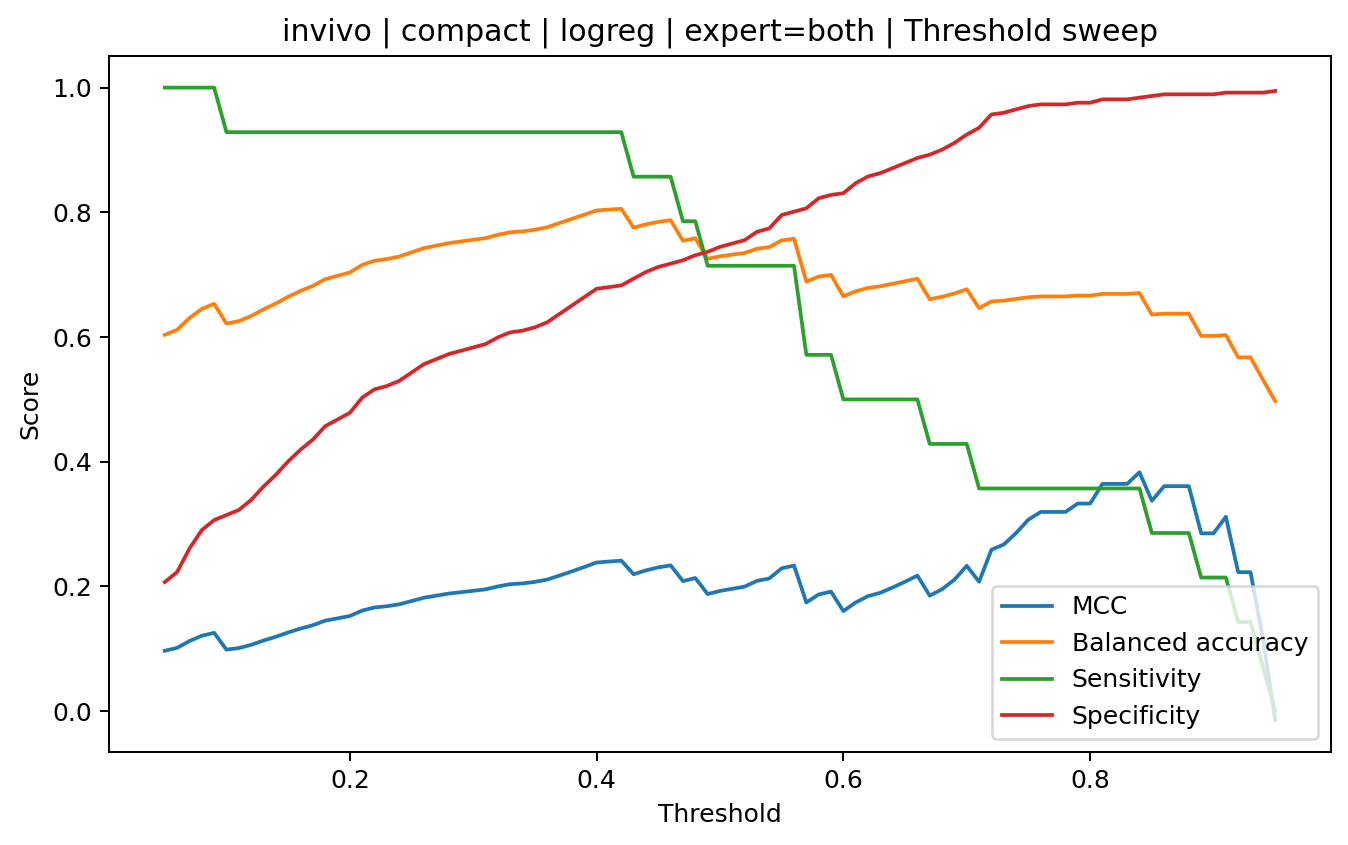

Values plotted in this chart, from the file beside it:
threshold, tn, fp, fn, tp, sensitivity, specificity, balanced_accuracy, mcc
0.05, 77, 295, 0, 14, 1.0, 0.207, 0.6035, 0.09684
0.06, 83, 289, 0, 14, 1.0, 0.2231, 0.6116, 0.1015
0.07, 97, 275, 0, 14, 1.0, 0.2608, 0.6304, 0.1124
0.08, 108, 264, 0, 14, 1.0, 0.2903, 0.6452, 0.1209
0.09, 114, 258, 0, 14, 1.0, 0.3065, 0.6532, 0.1256
0.1, 117, 255, 1, 13, 0.9286, 0.3145, 0.6215, 0.09865
0.11, 120, 252, 1, 13, 0.9286, 0.3226, 0.6256, 0.1012
0.12, 126, 246, 1, 13, 0.9286, 0.3387, 0.6336, 0.1064
0.13, 134, 238, 1, 13, 0.9286, 0.3602, 0.6444, 0.1132
0.14, 141, 231, 1, 13, 0.9286, 0.379, 0.6538, 0.1193
0.15, 149, 223, 1, 13, 0.9286, 0.4005, 0.6646, 0.1262
0.16, 156, 216, 1, 13, 0.9286, 0.4194, 0.674, 0.1324
0.17, 162, 210, 1, 13, 0.9286, 0.4355, 0.682, 0.1378
0.18, 170, 202, 1, 13, 0.9286, 0.457, 0.6928, 0.1451
0.19, 174, 198, 1, 13, 0.9286, 0.4677, 0.6982, 0.1488
0.2, 178, 194, 1, 13, 0.9286, 0.4785, 0.7035, 0.1526
0.21, 187, 185, 1, 13, 0.9286, 0.5027, 0.7156, 0.1613
0.22, 192, 180, 1, 13, 0.9286, 0.5161, 0.7224, 0.1663
0.23, 194, 178, 1, 13, 0.9286, 0.5215, 0.725, 0.1683
0.24, 197, 175, 1, 13, 0.9286, 0.5296, 0.7291, 0.1714
0.25, 202, 170, 1, 13, 0.9286, 0.543, 0.7358, 0.1766
0.26, 207, 165, 1, 13, 0.9286, 0.5565, 0.7425, 0.1819
0.27, 210, 162, 1, 13, 0.9286, 0.5645, 0.7465, 0.1852
0.28, 213, 159, 1, 13, 0.9286, 0.5726, 0.7506, 0.1885
0.29, 215, 157, 1, 13, 0.9286, 0.578, 0.7533, 0.1908
0.3, 217, 155, 1, 13, 0.9286, 0.5833, 0.756, 0.193
0.31, 219, 153, 1, 13, 0.9286, 0.5887, 0.7586, 0.1953
0.32, 223, 149, 1, 13, 0.9286, 0.5995, 0.764, 0.2
0.33, 226, 146, 1, 13, 0.9286, 0.6075, 0.768, 0.2036
0.34, 227, 145, 1, 13, 0.9286, 0.6102, 0.7694, 0.2049
0.35, 229, 143, 1, 13, 0.9286, 0.6156, 0.7721, 0.2073
0.36, 232, 140, 1, 13, 0.9286, 0.6237, 0.7761, 0.2111
0.37, 237, 135, 1, 13, 0.9286, 0.6371, 0.7828, 0.2175
0.38, 242, 130, 1, 13, 0.9286, 0.6505, 0.7896, 0.2242
0.39, 247, 125, 1, 13, 0.9286, 0.664, 0.7963, 0.2312
0.4, 252, 120, 1, 13, 0.9286, 0.6774, 0.803, 0.2384
0.41, 253, 119, 1, 13, 0.9286, 0.6801, 0.8043, 0.2399
0.42, 254, 118, 1, 13, 0.9286, 0.6828, 0.8057, 0.2414
0.43, 258, 114, 2, 12, 0.8571, 0.6935, 0.7753, 0.2196
0.44, 262, 110, 2, 12, 0.8571, 0.7043, 0.7807, 0.2258
0.45, 265, 107, 2, 12, 0.8571, 0.7124, 0.7848, 0.2306
0.46, 267, 105, 2, 12, 0.8571, 0.7177, 0.7874, 0.2339
0.47, 269, 103, 3, 11, 0.7857, 0.7231, 0.7544, 0.2085
0.48, 272, 100, 3, 11, 0.7857, 0.7312, 0.7584, 0.2135
0.49, 274, 98, 4, 10, 0.7143, 0.7366, 0.7254, 0.1878
0.5, 277, 95, 4, 10, 0.7143, 0.7446, 0.7295, 0.1928
0.51, 279, 93, 4, 10, 0.7143, 0.75, 0.7321, 0.1962
0.52, 281, 91, 4, 10, 0.7143, 0.7554, 0.7348, 0.1998
0.53, 286, 86, 4, 10, 0.7143, 0.7688, 0.7416, 0.2089
0.54, 288, 84, 4, 10, 0.7143, 0.7742, 0.7442, 0.2128
0.55, 296, 76, 4, 10, 0.7143, 0.7957, 0.755, 0.2291
0.56, 298, 74, 4, 10, 0.7143, 0.8011, 0.7577, 0.2335
0.57, 300, 72, 6, 8, 0.5714, 0.8065, 0.6889, 0.1743
0.58, 306, 66, 6, 8, 0.5714, 0.8226, 0.697, 0.1871
0.59, 308, 64, 6, 8, 0.5714, 0.828, 0.6997, 0.1917
0.6, 309, 63, 7, 7, 0.5, 0.8306, 0.6653, 0.1604
0.61, 315, 57, 7, 7, 0.5, 0.8468, 0.6734, 0.1743
0.62, 319, 53, 7, 7, 0.5, 0.8575, 0.6788, 0.1845
0.63, 321, 51, 7, 7, 0.5, 0.8629, 0.6815, 0.1899
0.64, 324, 48, 7, 7, 0.5, 0.871, 0.6855, 0.1984
... 31 more rows
